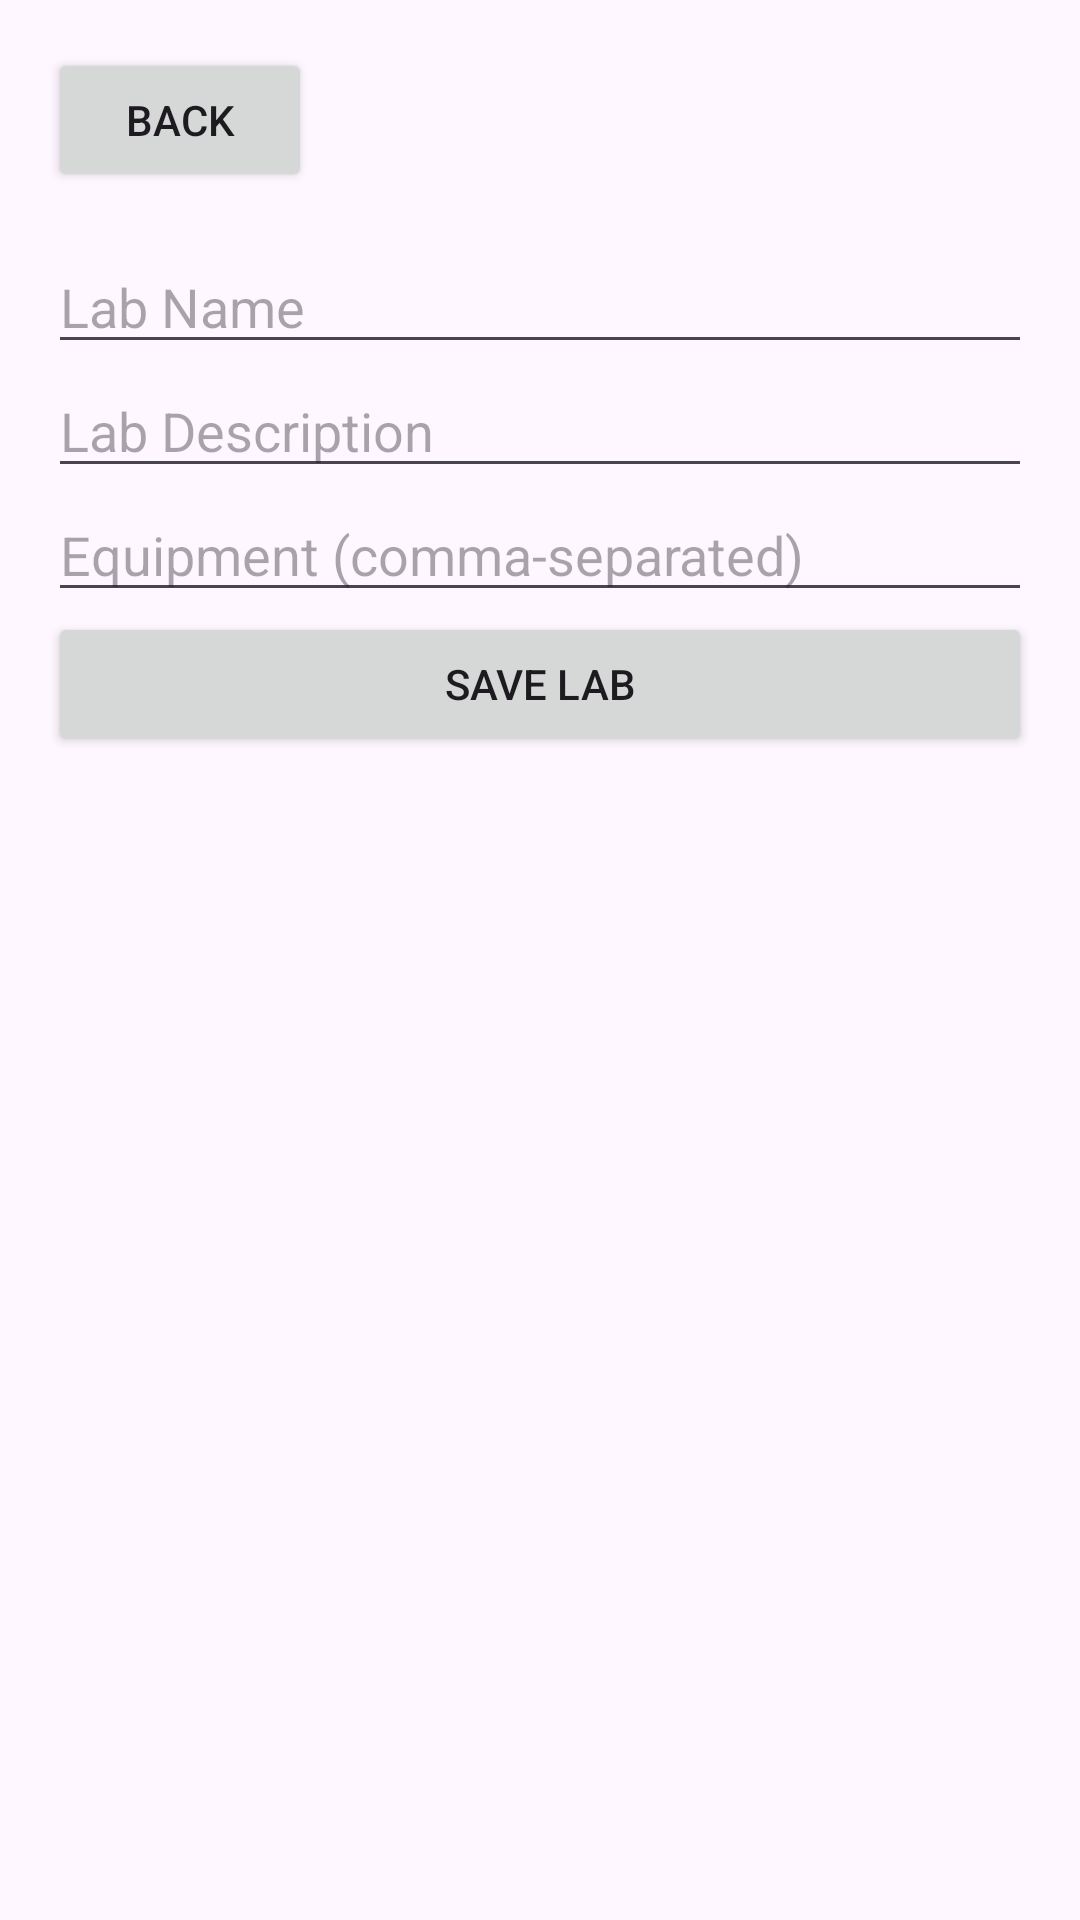

This screen was rendered from an Android layout file. Write that file and the resources it references.
<!-- AndroidManifest.xml: application theme Theme.MADGroup_Project -->
<!-- res/layout/create_lab.xml -->
<LinearLayout xmlns:android="http://schemas.android.com/apk/res/android"
    android:layout_width="match_parent"
    android:layout_height="match_parent"
    android:orientation="vertical"
    android:padding="16dp">

    

    <Button
        android:id="@+id/backButton"
        android:layout_width="wrap_content"
        android:layout_height="wrap_content"
        android:text="Back"
        android:layout_marginBottom="16dp" />

    <EditText
        android:id="@+id/etLabName"
        android:layout_width="match_parent"
        android:layout_height="wrap_content"
        android:hint="Lab Name" />

    <EditText
        android:id="@+id/etLabDescription"
        android:layout_width="match_parent"
        android:layout_height="wrap_content"
        android:hint="Lab Description" />

    <EditText
        android:id="@+id/etLabEquipment"
        android:layout_width="match_parent"
        android:layout_height="wrap_content"
        android:hint="Equipment (comma-separated)" />

    <Button
        android:id="@+id/btnSaveLab"
        android:layout_width="match_parent"
        android:layout_height="wrap_content"
        android:text="Save Lab" />

</LinearLayout>
<!-- resources referenced by this layout -->
<resources>
  <style name="Theme.MADGroup_Project" parent="Base.Theme.MADGroup_Project" />
  <style name="Base.Theme.MADGroup_Project" parent="Theme.Material3.DayNight.NoActionBar">
          
           <item name="colorPrimary">@color/primary</item>
      </style>
</resources>
